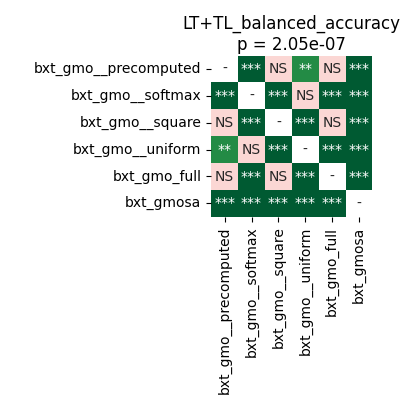

The table this chart was drawn from, first rows:
	bxt_gmo__precomputed	bxt_gmo__softmax	bxt_gmo__square	bxt_gmo__uniform	bxt_gmo_full	bxt_gmosa
bxt_gmo__precomputed	1.0	4.57763671875e-05	0.09239	0.002289	0.2477	4.57763671875e-05
bxt_gmo__softmax	4.57763671875e-05	1.0	4.57763671875e-05	0.2477	4.57763671875e-05	4.57763671875e-05
bxt_gmo__square	0.09239	4.57763671875e-05	1.0	4.57763671875e-05	0.4954	4.57763671875e-05
bxt_gmo__uniform	0.002289	0.2477	4.57763671875e-05	1.0	4.57763671875e-05	4.57763671875e-05
bxt_gmo_full	0.2477	4.57763671875e-05	0.4954	4.57763671875e-05	1.0	4.57763671875e-05
bxt_gmosa	4.57763671875e-05	4.57763671875e-05	4.57763671875e-05	4.57763671875e-05	4.57763671875e-05	1.0
